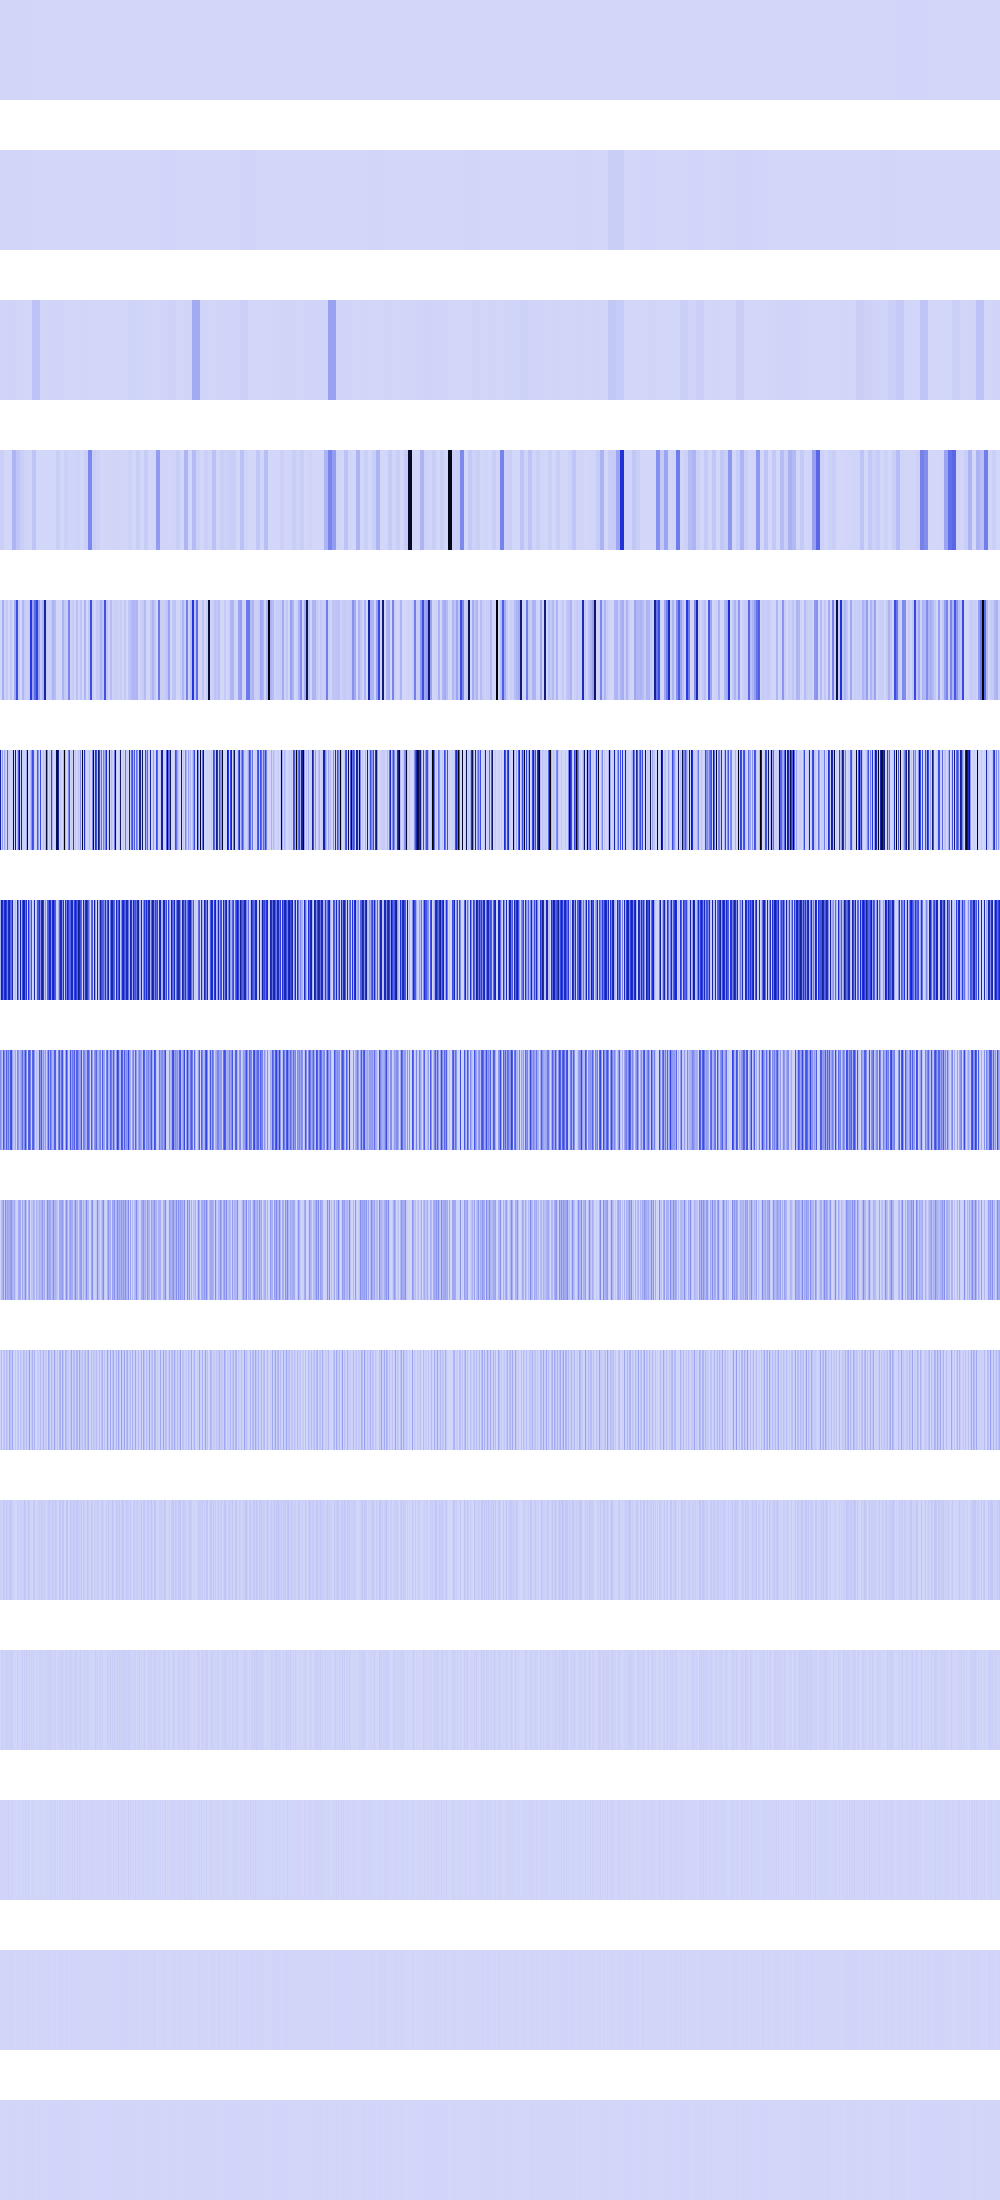

The data file committed next to this chart (first rows):
4293136, 4293136, 4293136, 4293136, 4293136, 4293136, 4293136, 4293136, 4293136, 4293136, 4293136, 4293136, 4293136, 4293136, 4293136, 4293136, 4293136, 4293136, 4293136, 4293136, 4293136, 4293136, 4293136, 4293136
4293136, 4293136, 4293136, 4293136, 4293136, 4293136, 4293136, 4293136, 4293136, 4293136, 4293136, 4293136, 4293136, 4293136, 4293136, 4293136, 4293136, 4293136, 4293136, 4293136, 4293136, 4293136, 4293136, 4293136
6269963, 6269963, 6269963, 6269963, 6269963, 6269963, 6269963, 6269963, 8620040, 8620040, 8620040, 8620040, 8620040, 8620040, 8620040, 8620040, 2689561, 2689561, 2689561, 2689561, 2689561, 2689561, 2689561, 2689561
20939572, 20939572, 20939572, 20939572, 1679616, 1679616, 1679616, 1679616, 1679616, 1679616, 1679616, 1679616, 100319408, 100319408, 100319408, 100319408, 51380224, 51380224, 51380224, 51380224, 22581296, 22581296, 22581296, 22581296
0, 0, 118374400, 118374400, 13778944, 13778944, 39739824, 39739824, 1254400, 1254400, 51380224, 51380224, 369664, 369664, 131973256, 131973256, 401277632, 401277632, 32444416, 32444416, 65536, 65536, 95256760, 95256760
648813184, 13778944, 165480064, 2985984, 124010496, 51380224, 3936256, 344470016, 11943936, 32444416, 65536, 0, 26873856, 866713600, 15745024, 725983936, 0, 102252544, 363736896, 822083584, 7225344, 675158400, 24285184, 22429696
106463232, 662601728, 558370496, 298786816, 521175040, 642456064, 442277888, 255098880, 575475840, 592912384, 341195072, 310058176, 585826304, 22151168, 31490048, 67837952, 0, 566525952, 240812032, 33554432, 656048128, 92045312, 396271424, 671252480
212926464, 134021120, 51396608, 387399680, 220266496, 106659840, 344408064, 174653440, 283410432, 137183232, 374046720, 396853248, 159989760, 44302336, 62980096, 135675904, 0, 243859456, 179634176, 67108864, 120913920, 184090624, 314130432, 151322624
6422528, 83492864, 102793216, 179208192, 37879808, 213319680, 93224960, 147980288, 122224640, 123371520, 152502272, 198115328, 101875712, 88604672, 125960192, 44859392, 0, 17956864, 124387328, 134217728, 124387328, 15859712, 133332992, 50987008
12845056, 83099648, 4259840, 39649280, 75759616, 7208960, 77398016, 44302336, 9568256, 129302528, 70123520, 27131904, 145031168, 9437184, 262144, 47775744, 0, 35913728, 64225280, 0, 64225280, 31719424, 6619136, 85196800
25690112, 15204352, 8519680, 45744128, 34078720, 14417920, 45744128, 21495808, 19136512, 32112640, 47972352, 45875200, 13238272, 18874368, 524288, 3276800, 0, 21495808, 27787264, 0, 27787264, 13107200, 13238272, 19398656
1048576, 13631488, 17039360, 15990784, 1048576, 20447232, 15990784, 26214400, 13107200, 13893632, 20447232, 16252928, 26476544, 4194304, 1048576, 6553600, 0, 26214400, 5242880, 0, 5242880, 9437184, 26476544, 5242880
2097152, 10485760, 524288, 15204352, 2097152, 7340032, 15204352, 2097152, 17825792, 2621440, 7340032, 15728640, 2621440, 8388608, 2097152, 4718592, 0, 2097152, 10485760, 0, 10485760, 2097152, 2621440, 10485760
4194304, 4194304, 1048576, 5242880, 4194304, 6291456, 5242880, 4194304, 2097152, 5242880, 6291456, 6291456, 5242880, 0, 4194304, 1048576, 0, 4194304, 4194304, 0, 4194304, 4194304, 5242880, 4194304
0, 0, 2097152, 2097152, 0, 4194304, 2097152, 0, 4194304, 2097152, 4194304, 4194304, 2097152, 0, 0, 2097152, 0, 0, 0, 0, 0, 0, 2097152, 0
